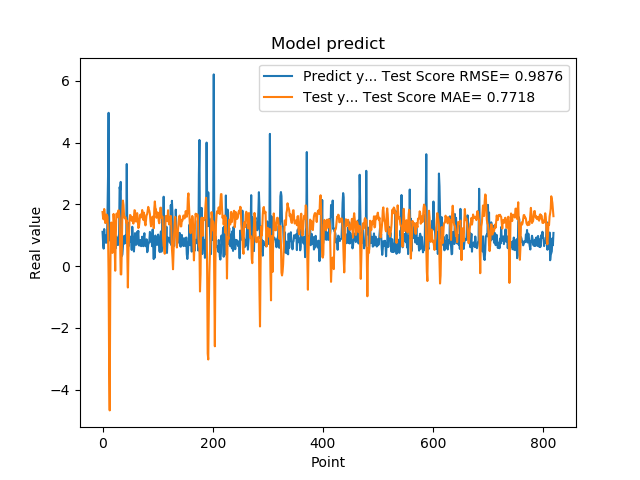

The file beside this chart, header and first rows:
1.111775994300842507e+00, 1.751760001354023100e+00
7.566530108451843262e-01, 1.561788311935595530e+00
5.684260129928588867e-01, 1.514411561563084208e+00
1.201630949974060059e+00, 1.850801657323895455e+00
8.802530169486999512e-01, 1.700765351843686268e+00
8.531429767608642578e-01, 1.395013355960619261e+00
7.591750025749206543e-01, 1.522206276494025179e+00
1.005007982254028320e+00, 1.669518199785579249e+00
7.687720060348510742e-01, 1.657883745724366253e+00
1.740013241767883301e+00, 1.600909100739440261e+00
2.913533687591552734e+00, 1.038325642003725235e+00
4.963075160980224609e+00, -3.620204447900318701e-01
1.471215128898620605e+00, -3.278758482014739073e+00
1.000648975372314453e+00, -4.666834242254206622e+00
8.220189809799194336e-01, -6.159832062204456671e-01
9.362199902534482643e-01, 1.359313398897060043e+00
5.486897230148315430e-01, 1.413156062394107959e+00
1.111255049705505371e+00, 1.040768479085735665e+00
7.148039937019348145e-01, 4.290877931105704368e-01
1.052167057991027832e+00, 1.016976303856492736e+00
8.955980539321898304e-01, 1.691283764116605193e+00
7.769405245780944824e-01, 1.455032296466393982e+00
5.699509978294372559e-01, 6.573545692783203664e-01
8.244060277938842773e-01, -1.477177552952195494e-01
5.800840258598327637e-01, 8.923250591692847289e-01
9.488009810447691761e-01, 1.683985635815685278e+00
7.918390035629272461e-01, 1.708465675889204283e+00
6.937990188598632812e-01, 1.583458835144845089e+00
6.834830045700073242e-01, 1.693604625679440590e+00
9.433320164680479847e-01, 1.810323874375691977e+00
1.032713770866394043e+00, 1.735719290519735614e+00
2.556216001510620117e+00, 1.555264698796030132e+00
2.464895963668823242e+00, 7.231656377406723291e-01
2.728049993515014204e+00, -2.643609707560847788e-01
3.558506965637206476e-01, -2.679489072917277115e-01
3.262020051479339600e-01, 5.537841736193512832e-01
3.781589865684509277e-01, 1.788273273827412746e+00
6.306380033493041992e-01, 2.123038523514664266e+00
8.854129910469055176e-01, 1.983381873532585438e+00
9.743152856826782227e-01, 1.662952494973241491e+00
7.307389974594116211e-01, 1.549215387628331886e+00
9.521890282630921520e-01, 1.575122632245727239e+00
1.011654973030090332e+00, 1.579621630065344950e+00
7.643579840660095215e-01, 1.402009132260932267e+00
3.306220054626464844e+00, 1.476859840678287572e+00
7.543110251426696777e-01, 4.071078060523642406e-01
1.409499049186706321e+00, -6.900711933733200132e-01
6.401469707489013672e-01, 4.210659819714409613e-01
8.640019893646240234e-01, 9.922613809902529614e-01
8.469420075416564941e-01, 1.495378513135847687e+00
7.976629734039306641e-01, 1.656566805650262042e+00
9.555831551551821068e-01, 1.641325431679154123e+00
9.546210169792175293e-01, 1.534950908618563536e+00
5.251880288124084473e-01, 1.465984409758759766e+00
1.275226235389709695e+00, 1.590256390594746660e+00
8.355640172958374023e-01, 1.519448072458052801e+00
7.640249729156494141e-01, 1.379060500717138149e+00
4.752210080623626154e-01, 1.598148617846547825e+00
7.414129972457885742e-01, 1.811997143276168343e+00
1.069700956344604492e+00, 1.799535975344737970e+00
7.892770171165466309e-01, 1.457886982465554482e+00
... 759 more rows
